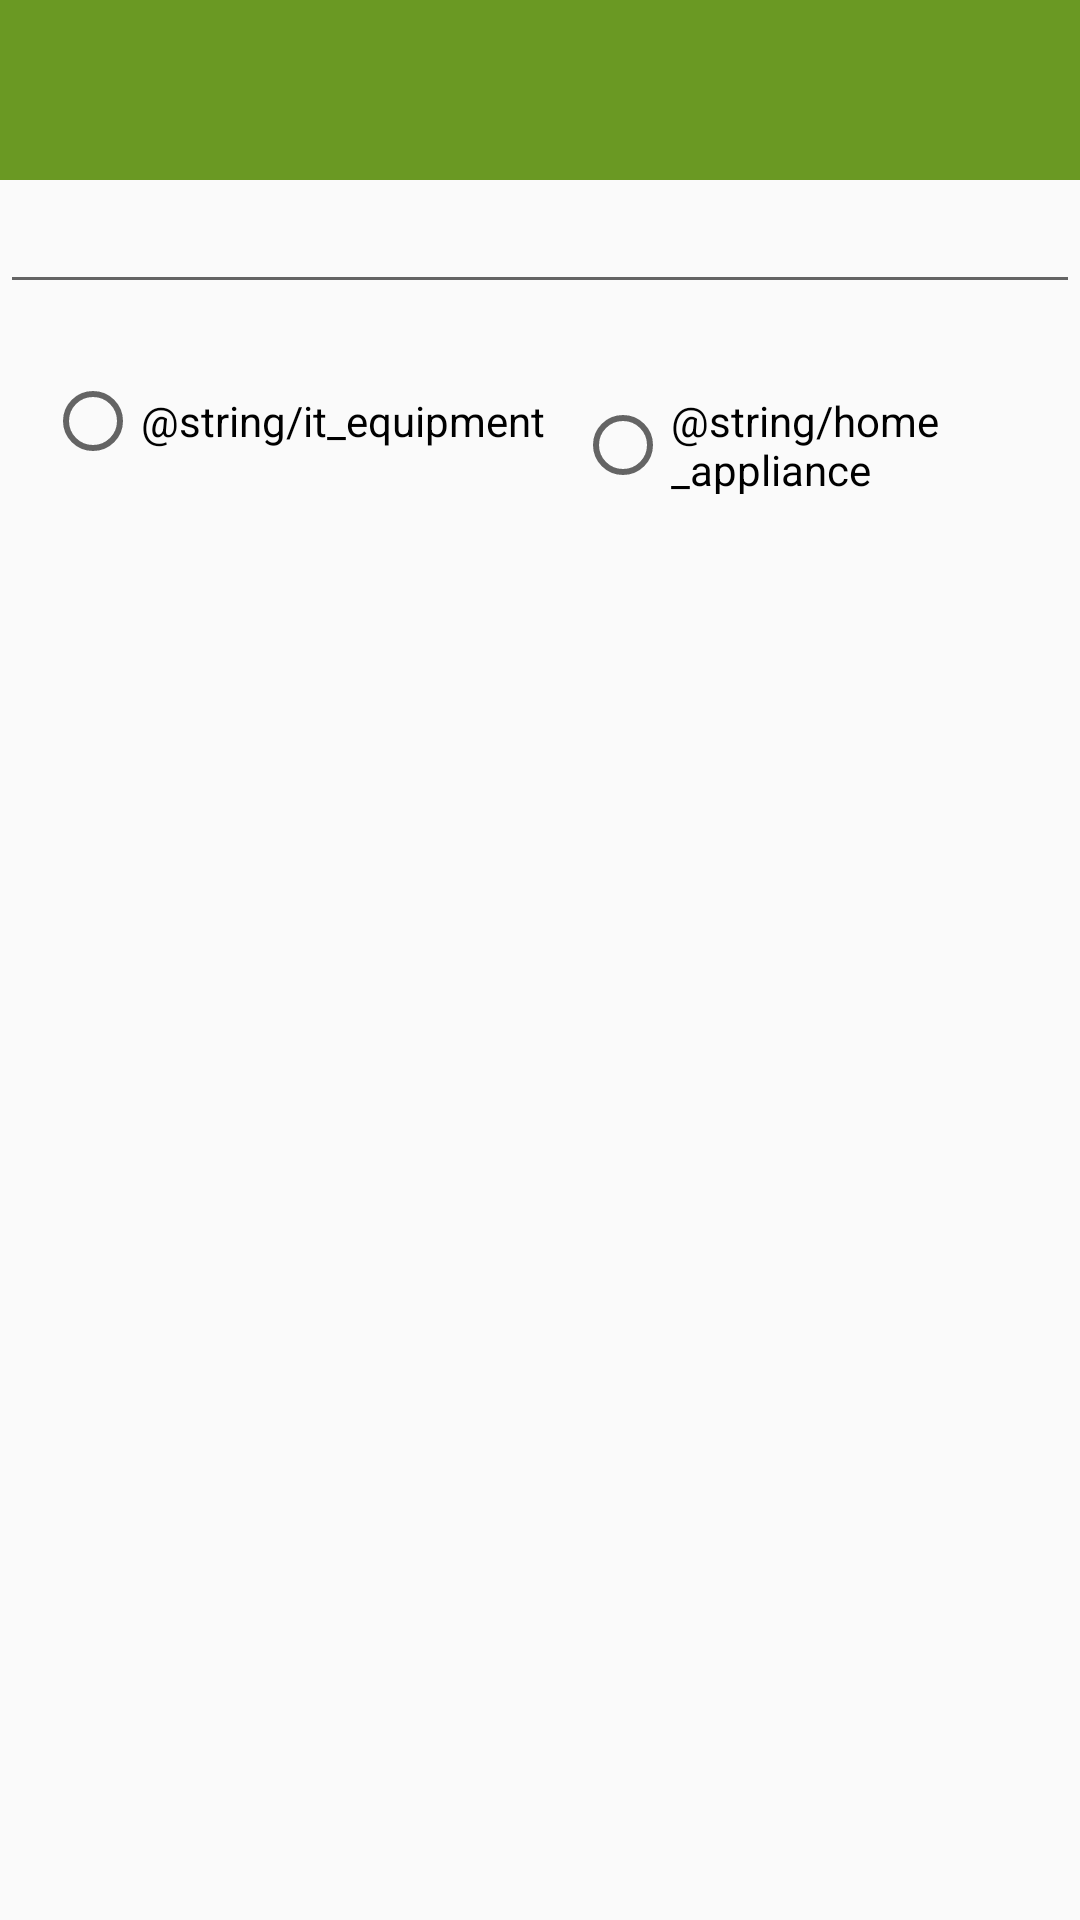

Write the Android layout XML for this screen, with the resource values it uses.
<!-- AndroidManifest.xml: application theme AppTheme -->
<!-- res/layout/custom_add_product.xml -->
<?xml version="1.0" encoding="utf-8"?>
<androidx.constraintlayout.widget.ConstraintLayout xmlns:android="http://schemas.android.com/apk/res/android"
    xmlns:app="http://schemas.android.com/apk/res-auto"
    android:layout_width="match_parent"
    android:layout_height="match_parent"
    android:orientation="vertical">

    <View
        android:id="@+id/view2"
        android:layout_width="match_parent"
        android:layout_height="60dp"
        android:background="@color/colorPrimary"
        app:layout_constraintEnd_toEndOf="parent"
        app:layout_constraintStart_toStartOf="parent"
        app:layout_constraintTop_toTopOf="parent" />

    <androidx.appcompat.widget.AppCompatEditText
        android:id="@+id/editText"
        android:layout_width="0dp"
        android:layout_height="wrap_content"
        android:inputType="textPersonName"
        app:layout_constraintEnd_toEndOf="parent"
        app:layout_constraintStart_toStartOf="parent"
        app:layout_constraintTop_toBottomOf="@+id/view2" />


    <RadioGroup
        android:layout_width="wrap_content"
        android:layout_height="wrap_content"
        android:layout_marginTop="8dp"
        android:orientation="horizontal"
        android:padding="@dimen/big_margin"
        app:layout_constraintStart_toStartOf="parent"
        app:layout_constraintTop_toBottomOf="@+id/editText">

        <androidx.appcompat.widget.AppCompatRadioButton
            android:layout_width="wrap_content"
            android:layout_height="wrap_content"
            android:layout_margin="@dimen/small_margin"
            android:text="@string/it_equipment" />

        <androidx.appcompat.widget.AppCompatRadioButton
            android:layout_width="wrap_content"
            android:layout_height="wrap_content"
            android:layout_margin="@dimen/small_margin"
            android:text="@string/home_appliance" />
    </RadioGroup>
</androidx.constraintlayout.widget.ConstraintLayout>
<!-- resources referenced by this layout -->
<resources>
  <color name="colorPrimary">#6A9923</color>
  <dimen name="big_margin">10dp</dimen>
  <dimen name="small_margin">5dp</dimen>
  <style name="AppTheme" parent="Theme.AppCompat.Light.DarkActionBar">
          <item name="colorPrimary">@color/colorPrimary</item>
          <item name="colorPrimaryDark">@color/colorPrimaryDark</item>
          <item name="android:textColor">@color/colorBlack</item>
          <item name="colorAccent">@color/colorAccent</item>
      </style>
  <color name="colorPrimaryDark">#00574B</color>
  <color name="colorBlack">#000000</color>
  <color name="colorAccent">#D81B60</color>
</resources>
